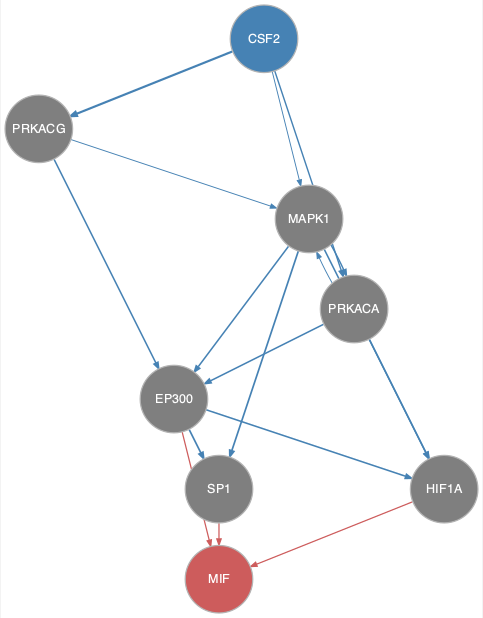

Values plotted in this chart, from the file beside it:
from	to
CSF2	MAPK1
CSF2	PRKACA
CSF2	PRKACG
EP300	HIF1A
EP300	SP1
MAPK1	EP300
MAPK1	HIF1A
MAPK1	PRKACA
MAPK1	SP1
PRKACA	EP300
PRKACA	HIF1A
PRKACA	MAPK1
PRKACG	EP300
PRKACG	MAPK1
EP300	MIF
HIF1A	MIF
SP1	MIF
